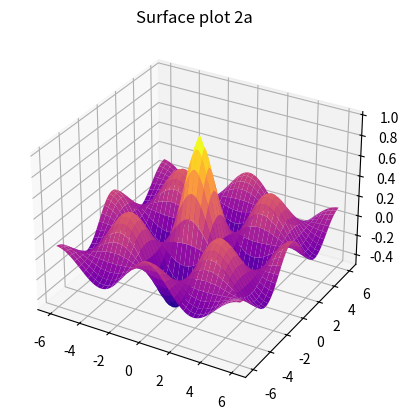
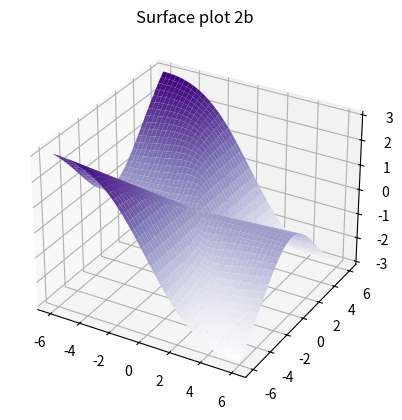
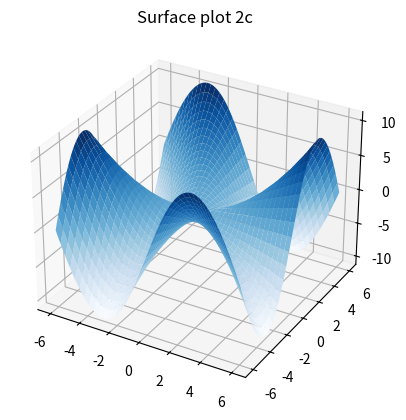
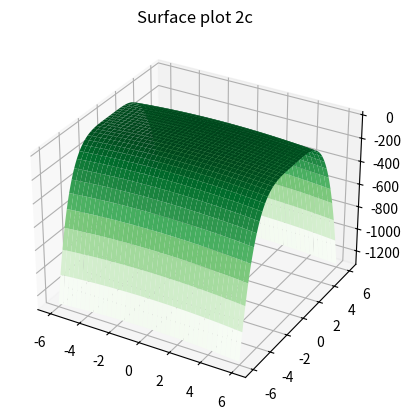
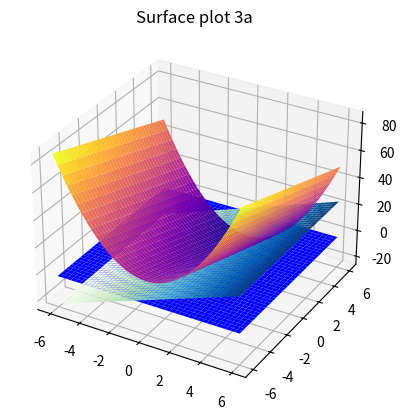
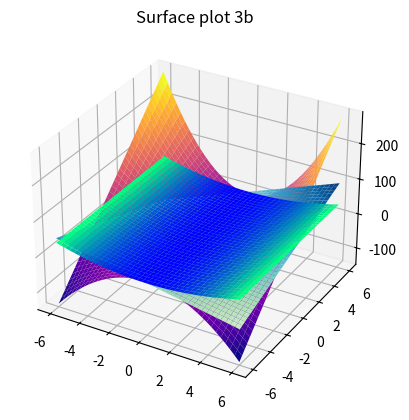
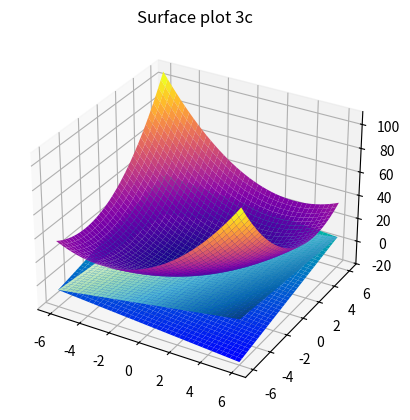
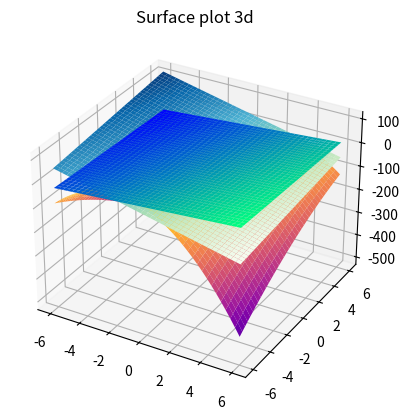
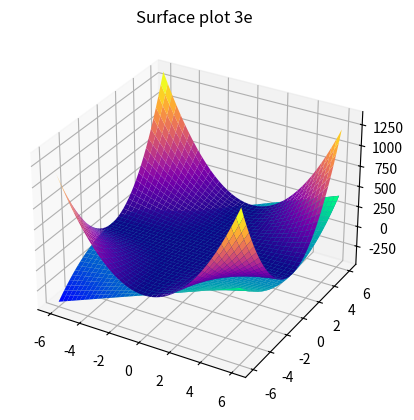
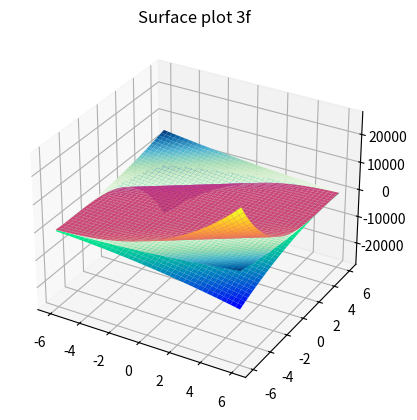
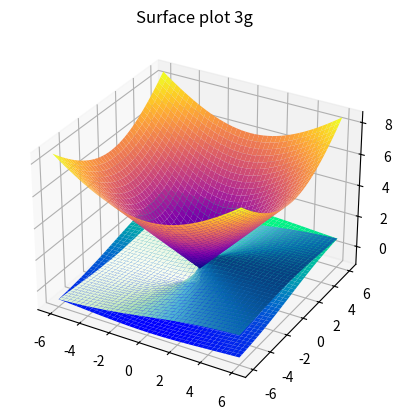
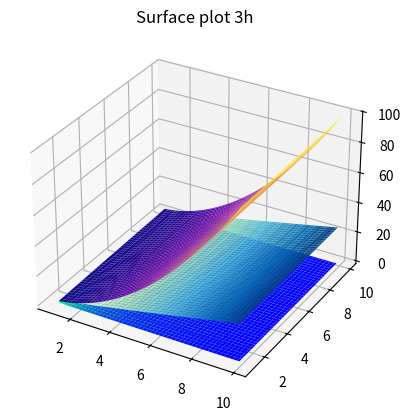
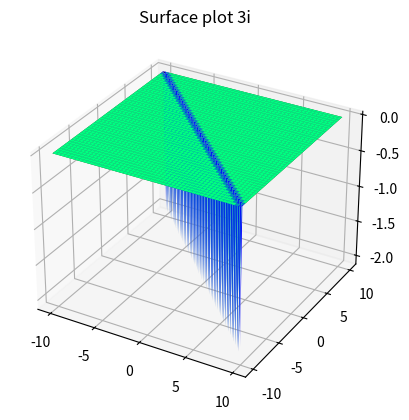
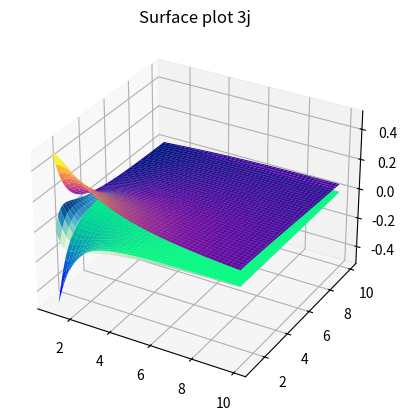
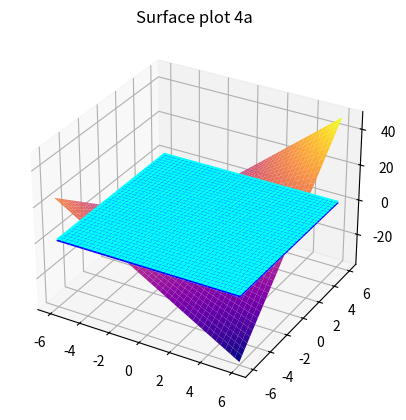
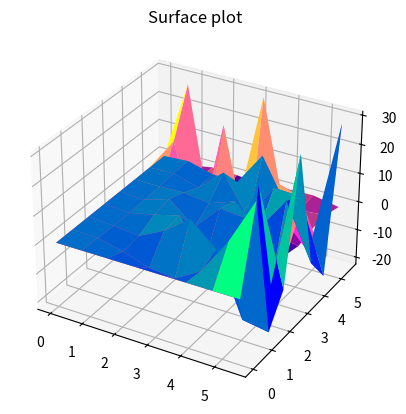

Reproduce these figures in Python, in order.
# -*- coding: utf-8 -*-
"""Lab08.ipynb

Automatically generated by Colaboratory.

Original file is located at
    https://colab.research.google.com/drive/1GG_WYWwYsaw9CAydpOUROcOeckfPKxeN
"""

#Exercise 1
import sympy as sp
import numpy as np
from matplotlib import pyplot as plt

f1axy = lambda x, y: x**2 +x*y**3
f1axyz = lambda x, y, z: (x - y)/(y**2 + z**2)

x0 = -3
y0 = -2

f1ax0_y0 = f1axy(x0,y0)
print("f1axy(0,0): ", f1axy(0,0))
print("f1axy(-1,1): ",f1axy(-1,1))
print("f1axy(2,3): ",f1axy(2,3))
print("f1axy(-3,-2): ", f1ax0_y0)
print("--------------------------")

print("f1axyz(3, -1, 2): ",f1axyz(3, -1, 2))
print("f1axyz(1, 1/2, 1/4): ",f1axyz(1, 1/2, 1/4))
print("f1axyz(0, -1/3, 0): ",f1axyz(0, -1/3, 0))
print("f1axyz(2, 2, 100): ",f1axyz(2, 2, 100))

#Exercise 2

import sympy as sp
import numpy as np
from matplotlib import pyplot as plt
import math as m

z_func = lambda x, y: np.cos(x)*np.cos(y)*m.e**(-np.sqrt(x**2 + y**2)/4)

x = np.arange(-6, 6.1, 0.1)
y = x.copy()
X, Y = np.meshgrid(x, y)

Z = z_func(X, Y)
ax = plt.axes(projection ='3d')
ax.plot_surface(X, Y, Z, cmap = 'plasma', linewidth=9)
ax.set_title('Surface plot 2a')
plt.show()
##############################################################################

z_func = lambda x, y: -((x*y**2)/(x**2+y**2))

x = np.arange(-6, 6.1, 0.1)
y = x.copy()
X, Y = np.meshgrid(x, y)

Z = z_func(X, Y)
ax = plt.axes(projection ='3d')
ax.plot_surface(X, Y, Z, cmap = 'Purples', linewidth=9)
ax.set_title('Surface plot 2b')
plt.show()
##############################################################################

z_func = lambda x, y: (x*y*(x**2 - y**2))/(x**2 + y**2)

x = np.arange(-6, 6.1, 0.1)
y = x.copy()
X, Y = np.meshgrid(x, y)

Z = z_func(X, Y)
ax = plt.axes(projection ='3d')
ax.plot_surface(X, Y, Z, cmap = 'Blues', linewidth=9)
ax.set_title('Surface plot 2c')
plt.show()
##############################################################################

z_func = lambda x, y: y**2 - y**4 - x**2

x = np.arange(-6, 6.1, 0.1)
y = x.copy()
X, Y = np.meshgrid(x, y)

Z = z_func(X, Y)
ax = plt.axes(projection ='3d')
ax.plot_surface(X, Y, Z, cmap = 'Greens', linewidth=9)
ax.set_title('Surface plot 2c')
plt.show()

#Exercise 3

import sympy as sp
import numpy as np
from matplotlib import pyplot as plt
import math as m

#3a
x, y = sp.symbols('x y')
fz = 2*x**2 - 3*y - 4
dfzx = sp.diff(fz, x, 1)
dfzy = sp.diff(fz, y, 1)

z_func = lambda x, y: 2*x**2 - 3*y - 4
x = np.arange(-6, 6.1, 0.1)
y = x.copy()
X, Y = np.meshgrid(x, y)

Z = z_func(X, Y)
ax = plt.axes(projection ='3d')
ax.plot_surface(X, Y, Z, cmap = 'plasma', linewidth=9)
ax.set_title('Surface plot 3a')

z_dx = lambda x, y: 4*x
z_dy = lambda x, y: -3 + 0*y

Zx = z_dx(X, Y)
Zy = z_dy(X, Y)
ax.plot_surface(X, Y, Zx, cmap = 'GnBu', linewidth=9)
ax.plot_surface(X, Y, Zy, cmap = 'winter', linewidth=9)

plt.show()


#3b
x, y = sp.symbols('x y')
fz = (x**2 - 1)*(y + 2)
dfzx = sp.diff(fz, x, 1)
dfzy = sp.diff(fz, y, 1)

z_func = lambda x, y: (x**2 - 1)*(y + 2)
x = np.arange(-6, 6.1, 0.1)
y = x.copy()
X, Y = np.meshgrid(x, y)

Z = z_func(X, Y)
ax = plt.axes(projection ='3d')
ax.plot_surface(X, Y, Z, cmap = 'plasma', linewidth=9)
ax.set_title('Surface plot 3b')

z_dx = lambda x, y: 2*x*(y+2)
z_dy = lambda x, y: x**2 - 1

Zx = z_dx(X, Y)
Zy = z_dy(X, Y)
ax.plot_surface(X, Y, Zx, cmap = 'GnBu', linewidth=9)
ax.plot_surface(X, Y, Zy, cmap = 'winter', linewidth=9)

plt.show()

#3c
x, y = sp.symbols('x y')
fz = x**2 - x*y + y**2
dfzx = sp.diff(fz, x, 1)
dfzy = sp.diff(fz, y, 1)

z_func = lambda x, y: x**2 - x*y + y**2
x = np.arange(-6, 6.1, 0.1)
y = x.copy()
X, Y = np.meshgrid(x, y)

Z = z_func(X, Y)
ax = plt.axes(projection ='3d')
ax.plot_surface(X, Y, Z, cmap = 'plasma', linewidth=9)
ax.set_title('Surface plot 3c')

z_dx = lambda x, y: 2*x - y
z_dy = lambda x, y: -x + 2*y

Zx = z_dx(X, Y)
Zy = z_dy(X, Y)
ax.plot_surface(X, Y, Zx, cmap = 'GnBu', linewidth=9)
ax.plot_surface(X, Y, Zy, cmap = 'winter', linewidth=9)

plt.show()

#3d
x, y = sp.symbols('x y')
fz = 5*x*y - 7*x**2 - y**2 + 3*x - 6*y + 2
dfzx = sp.diff(fz, x, 1)
dfzy = sp.diff(fz, y, 1)

z_func = lambda x, y: 5*x*y - 7*x**2 - y**2 + 3*x - 6*y + 2
x = np.arange(-6, 6.1, 0.1)
y = x.copy()
X, Y = np.meshgrid(x, y)

Z = z_func(X, Y)
ax = plt.axes(projection ='3d')
ax.plot_surface(X, Y, Z, cmap = 'plasma', linewidth=9)
ax.set_title('Surface plot 3d')

z_dx = lambda x, y: -14*x + 5*y + 3
z_dy = lambda x, y: 5*x - 2*y - 6

Zx = z_dx(X, Y)
Zy = z_dy(X, Y)
ax.plot_surface(X, Y, Zx, cmap = 'GnBu', linewidth=9)
ax.plot_surface(X, Y, Zy, cmap = 'winter', linewidth=9)

plt.show()

#3e
x, y = sp.symbols('x y')
fz = (x*y - 1)**2
dfzx = sp.diff(fz, x, 1)
dfzy = sp.diff(fz, y, 1)

z_func = lambda x, y: (x*y - 1)**2
x = np.arange(-6, 6.1, 0.1)
y = x.copy()
X, Y = np.meshgrid(x, y)

Z = z_func(X, Y)
ax = plt.axes(projection ='3d')
ax.plot_surface(X, Y, Z, cmap = 'plasma', linewidth=9)
ax.set_title('Surface plot 3e')

z_dx = lambda x, y: 2*y*(x*y - 1)
z_dy = lambda x, y: 2*y*(x*y - 1)

Zx = z_dx(X, Y)
Zy = z_dy(X, Y)
ax.plot_surface(X, Y, Zx, cmap = 'GnBu', linewidth=9)
ax.plot_surface(X, Y, Zy, cmap = 'winter', linewidth=9)

plt.show()

#3f
x, y = sp.symbols('x y')
fz = (2*x - 3*y)**3
dfzx = sp.diff(fz, x, 1)
dfzy = sp.diff(fz, y, 1)

z_func = lambda x, y: (2*x - 3*y)**3
x = np.arange(-6, 6.1, 0.1)
y = x.copy()
X, Y = np.meshgrid(x, y)

Z = z_func(X, Y)
ax = plt.axes(projection ='3d')
ax.plot_surface(X, Y, Z, cmap = 'plasma', linewidth=9)
ax.set_title('Surface plot 3f')

z_dx = lambda x, y: 6*(2*x - 3*y)**2
z_dy = lambda x, y: -9*(2*x - 3*y)**2

Zx = z_dx(X, Y)
Zy = z_dy(X, Y)
ax.plot_surface(X, Y, Zx, cmap = 'GnBu', linewidth=9)
ax.plot_surface(X, Y, Zy, cmap = 'winter', linewidth=9)

plt.show()

#3g
x, y = sp.symbols('x y')
fz = (x**2 + y**2)**(1/2)
dfzx = sp.diff(fz, x, 1)
dfzy = sp.diff(fz, y, 1)

z_func = lambda x, y: (x**2 + y**2)**(1/2)
x = np.arange(-6, 6.1, 0.1)
y = x.copy()
X, Y = np.meshgrid(x, y)

Z = z_func(X, Y)
ax = plt.axes(projection ='3d')
ax.plot_surface(X, Y, Z, cmap = 'plasma', linewidth=9)
ax.set_title('Surface plot 3g')

z_dx = lambda x, y: 1.0*x/(x**2 + y**2)**0.5
z_dy = lambda x, y: 1.0*y/(x**2 + y**2)**0.5

Zx = z_dx(X, Y)
Zy = z_dy(X, Y)
ax.plot_surface(X, Y, Zx, cmap = 'GnBu', linewidth=9)
ax.plot_surface(X, Y, Zy, cmap = 'winter', linewidth=9)

plt.show()

#3h
x, y = sp.symbols('x y')
fz = (x**3 + (y/2))**(2/3)
dfzx = sp.diff(fz, x, 1)
dfzy = sp.diff(fz, y, 1)

z_func = lambda x, y: (x**3 + (y/2))**(2/3)
x = np.arange(1, 10, 0.1)
y = x.copy()
X, Y = np.meshgrid(x, y)

Z = z_func(X, Y)
ax = plt.axes(projection ='3d')
ax.plot_surface(X, Y, Z, cmap = 'plasma', linewidth=9)
ax.set_title('Surface plot 3h')

z_dx = lambda x, y: 2.0*x**2/(x**3 + y/2)**0.3
z_dy = lambda x, y:(1/3)/(x**3 + y/2)**0.3

Zx = z_dx(X, Y)
Zy = z_dy(X, Y)
ax.plot_surface(X, Y, Zx, cmap = 'GnBu', linewidth=9)
ax.plot_surface(X, Y, Zy, cmap = 'winter', linewidth=9)

plt.show()

#3i
x, y = sp.symbols('x y')
fz = 1/(x+y)
dfzx = sp.diff(fz, x, 1)
dfzy = sp.diff(fz, y, 1)

z_func = lambda x, y: 1/(x+y)
x = np.arange(-10, 10, 0.1)
y = x.copy()
X, Y = np.meshgrid(x, y)

Z = z_func(X, Y)
ax = plt.axes(projection ='3d')
ax.plot_surface(X, Y, Z, cmap = 'plasma', linewidth=9)
ax.set_title('Surface plot 3i')

z_dx = lambda x, y: -1/(x + y)**2
z_dy = lambda x, y: -1/(x + y)**2

Zx = z_dx(X, Y)
Zy = z_dy(X, Y)
ax.plot_surface(X, Y, Zx, cmap = 'GnBu', linewidth=9)
ax.plot_surface(X, Y, Zy, cmap = 'winter', linewidth=9)

plt.show()

#3j
x, y = sp.symbols('x y')
fz = x/(x**2 + y**2)
dfzx = sp.diff(fz, x, 1)
dfzy = sp.diff(fz, y, 1)

z_func = lambda x, y: x/(x**2 + y**2)
x = np.arange(1, 10, 0.1)
y = x.copy()
X, Y = np.meshgrid(x, y)

Z = z_func(X, Y)
ax = plt.axes(projection ='3d')
ax.plot_surface(X, Y, Z, cmap = 'plasma', linewidth=9)
ax.set_title('Surface plot 3j')

z_dx = lambda x, y: -2*x**2/(x**2 + y**2)**2 + 1/(x**2 + y**2)
z_dy = lambda x, y: -2*x*y/(x**2 + y**2)**2

Zx = z_dx(X, Y)
Zy = z_dy(X, Y)
ax.plot_surface(X, Y, Zx, cmap = 'GnBu', linewidth=9)
ax.plot_surface(X, Y, Zy, cmap = 'winter', linewidth=9)

plt.show()

#Exercise 4

import sympy as sp
import numpy as np
from matplotlib import pyplot as plt
import math as m

#4a
x, y = sp.symbols('x y')
fz = x + y + x*y
dfzx = sp.diff(fz, x, 2)
dfzy = sp.diff(fz, y, 2)
dfzx1 = sp.diff(fz, x, 1)
dfzxy = sp.diff(fz, y, 1)

z_func = lambda x, y: x + y + x*y
x = np.arange(-6, 6.1, 0.1)
y = x.copy()
X, Y = np.meshgrid(x, y)

Z = z_func(X, Y)
ax = plt.axes(projection ='3d')
ax.plot_surface(X, Y, Z, cmap = 'plasma', linewidth=9)
ax.set_title('Surface plot 4a')

z_dx = lambda x, y: 0 + 0*x + 0*y
z_dy = lambda x, y: 0 + 0*x + 0*y
z_dz = lambda x, y: 1 + 0*x + 0*y

Zx = z_dx(X, Y)
Zy = z_dy(X, Y)
Zz = z_dz(X, Y)
ax.plot_surface(X, Y, Zx, cmap = 'GnBu', linewidth=9)
ax.plot_surface(X, Y, Zy, cmap = 'winter', linewidth=9)
ax.plot_surface(X, Y, Zz, cmap = 'cool', linewidth=9)
plt.show()

#4b
x, y = sp.symbols('x y')

z_func = sp.sin(x*y)
dx = z_func.diff(x,2)
dy = z_func.diff(y,2)


x = np.arange(0,2*np.pi,np.pi/4)
y = x.copy()
z_funct = lambda x, y: np.sin(x*y)
f_dx = lambda x, y: -y**2*np.sin(x*y)
f_dy = lambda x, y: -x**2*np.sin(x*y)


X, Y = np.meshgrid(x, y)

Z = z_funct(X, Y)
Z1 = f_dx(X, Y)
Z2 = f_dy(X, Y)

ax = plt.axes(projection = '3d')
ax.plot_surface(X, Y, Z, cmap = 'plasma', linewidth = 9)
ax.plot_surface(X, Y, Z1, cmap = 'spring', linewidth = 9)
ax.plot_surface(X, Y, Z2, cmap = 'winter', linewidth = 9)

ax.set_title('Surface plot')
plt.show()

#4c
x, y = sp.symbols('x y')

z_func = x**(2)*y + sp.cos(y) + y*sp.sin(x)
dx = z_func.diff(x,2)
dy = z_func.diff(y,2)

x = np.arange(0,2*np.pi,np.pi/4)
y = x.copy()
z_funct = lambda x, y: x**2*y + np.cos(y) + y*np.sin(x)
f_dx = lambda x, y: y*(2 - np.sin(x))
f_dy = lambda x, y: -np.cos(y)

X, Y = np.meshgrid(x, y)

Z = z_funct(X, Y)
Z1 = f_dx(X, Y)
Z2 = f_dy(X, Y)

ax = plt.axes(projection = '3d')
ax.plot_surface(X, Y, Z, cmap = 'plasma', linewidth = 9)
ax.plot_surface(X, Y, Z1, cmap = 'spring', linewidth = 9)
ax.plot_surface(X, Y, Z2, cmap = 'winter', linewidth = 9)

ax.set_title('Surface plot 4c')
plt.show()


#4d
x, y = sp.symbols('x y')

z_func = x*m.e**y + y + 1
print("f4x = x*sp.e**y + y + 1")
dx = z_func.diff(x,2)
dy = z_func.diff(y,2)
print("f'x =", dx)
print("f'y =", dy)

x = np.arange(1,6,0.1)
y = x.copy()
z_funct = lambda x, y: x*np.e**y + y + 1
f_dx = lambda x, y: 0*x
f_dy = lambda x, y:  1.0*2.718281**y*x


X, Y = np.meshgrid(x, y)

Z = z_funct(X, Y)
Z1 = f_dx(X, Y)
Z2 = f_dy(X, Y)

ax = plt.axes(projection = '3d')
ax.plot_surface(X, Y, Z, cmap = 'plasma', linewidth = 9)
ax.plot_surface(X, Y, Z1, cmap = 'spring', linewidth = 9)
ax.plot_surface(X, Y, Z2, cmap = 'winter', linewidth = 9)

ax.set_title('Surface plot 4d')
plt.show()

#Exercise 5

import sympy as sp
import numpy as np
from matplotlib import pyplot as plt
import math as m

#5a
f_5a = lambda x, y: x*sp.sin(y) + y*sp.sin(x) + x*y

x1, y1 = sp.symbols("x1 y1")
if str(f_5a(x1,y1)) == str(f_5a(y1,x1)):
  print("a). f(x,y) = f(y,x)")
else:
  print("a). f(x,y) <> f(y,x)")
